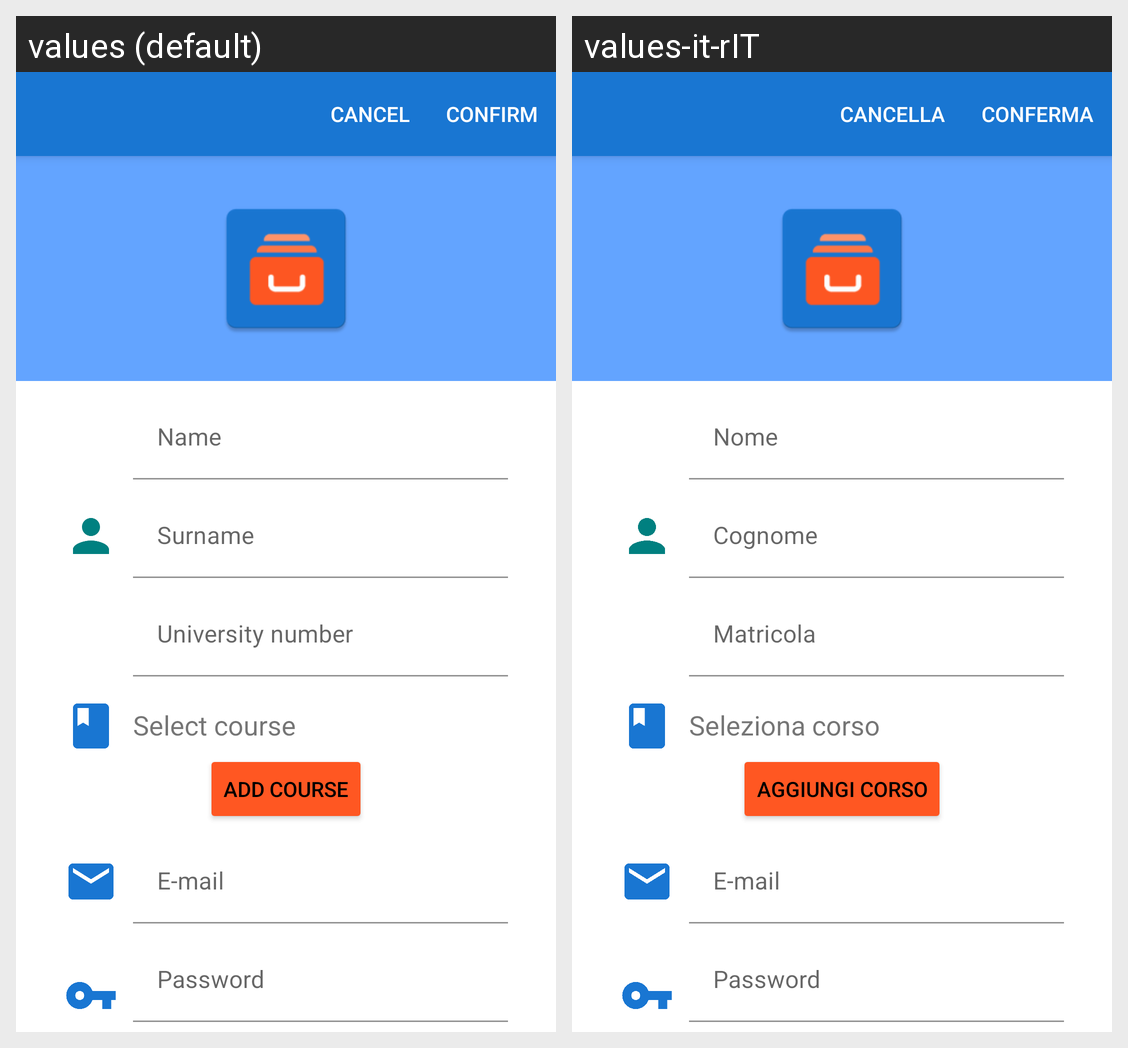

Strings drawn on this Android screen and how each of the app's shown locales translates them:
Android screen res/layout/activity_sign.xml rendered under 2 locales, left to right: values (default), values-it-rIT. Device: Nexus 5 (rendered at 1080×1920; each locale shown at half size, 540×960, under a caption strip naming it); theme Theme.ManagerApp.
Strings drawn on this screen, with the default value and each locale's value (text and hints the layout hard-codes, and strings that could not be matched under every locale, appear in the picture but are not listed):

name
  values: Name
  values-it-rIT: Nome

surname
  values: Surname
  values-it-rIT: Cognome

matricola_txtLabel
  values: University number
  values-it-rIT: Matricola

select_course
  values: Select course
  values-it-rIT: Seleziona corso

add_course
  values: Add course
  values-it-rIT: Aggiungi corso

e_mail
  values: E-mail
  values-it-rIT: E-mail

password
  values: Password
  values-it-rIT: Password
